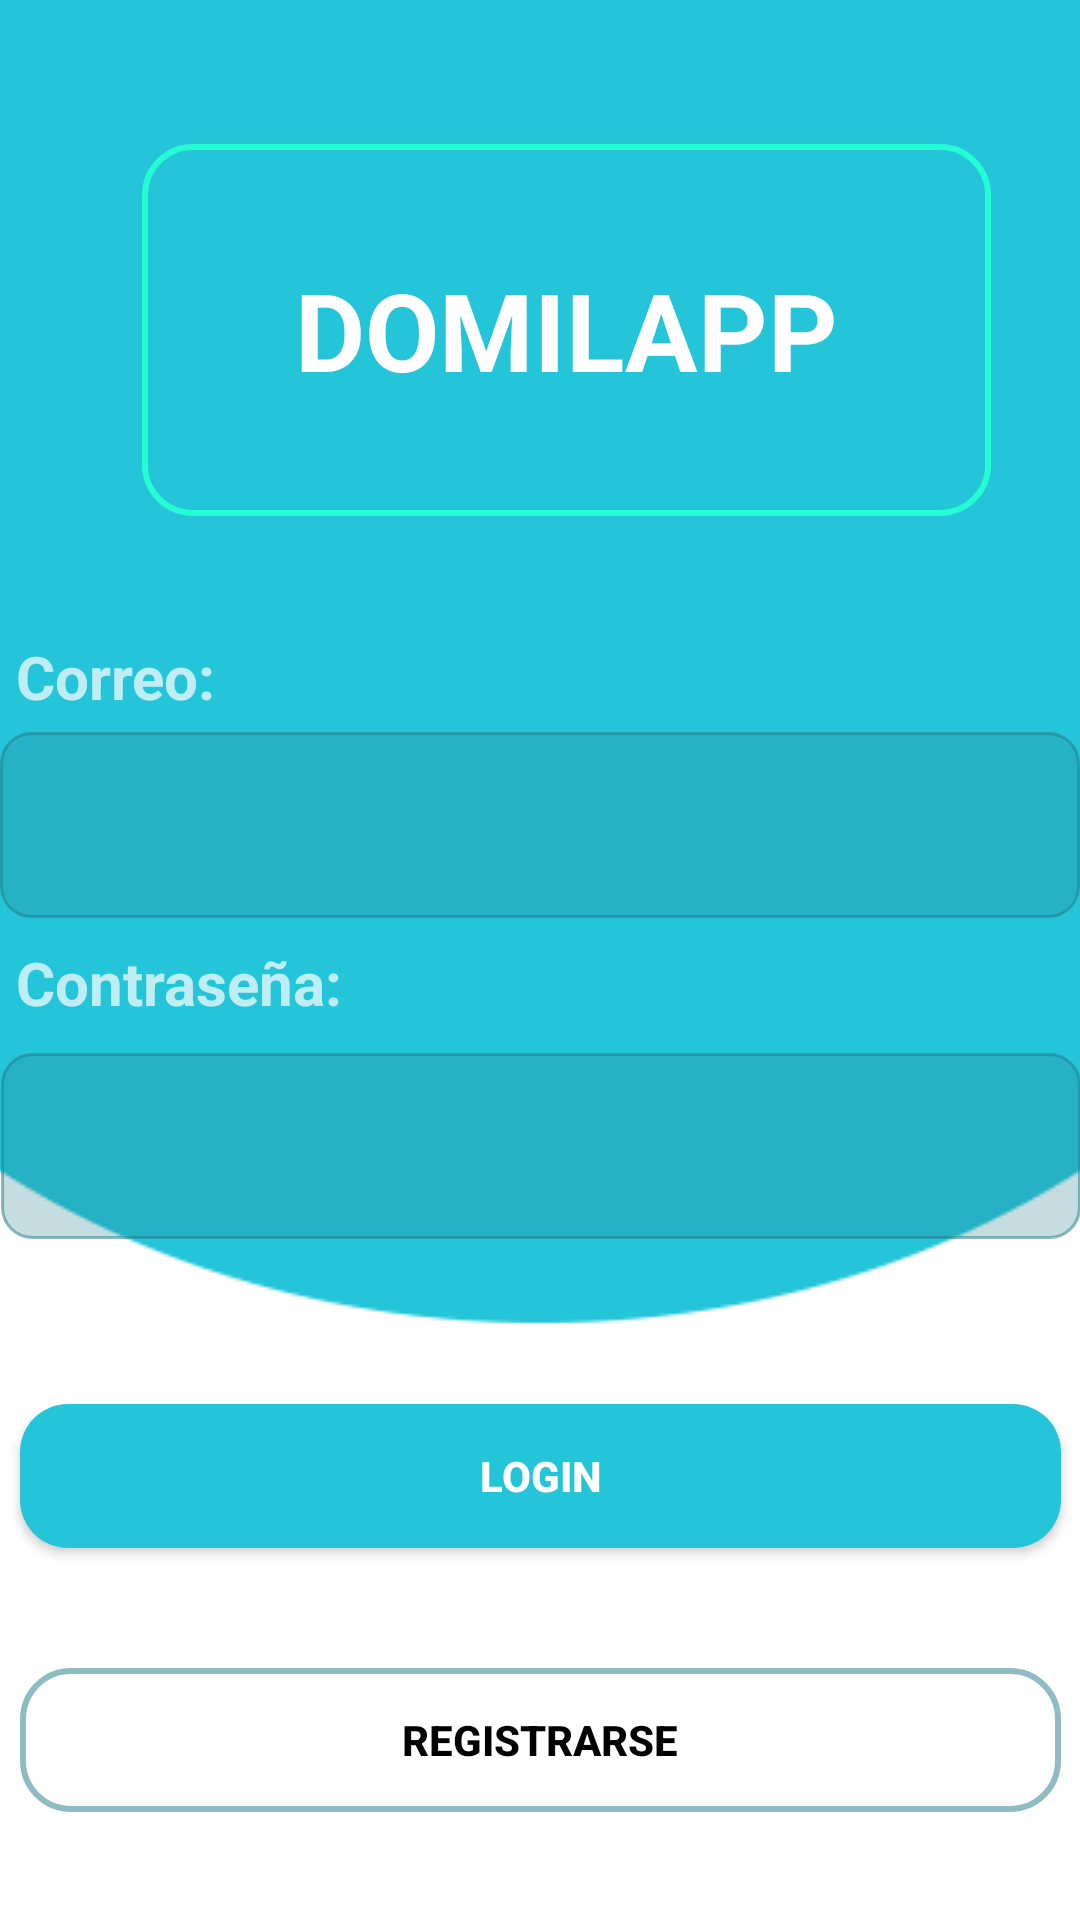

The Android layout XML behind this screen, and the referenced resources:
<!-- AndroidManifest.xml: application theme Theme.AppCompat.NoActionBar -->
<!-- res/layout/activity_login_repartidor.xml -->
<?xml version="1.0" encoding="utf-8"?>
<androidx.constraintlayout.widget.ConstraintLayout
    xmlns:android="http://schemas.android.com/apk/res/android"
    xmlns:app="http://schemas.android.com/apk/res-auto"
    xmlns:tools="http://schemas.android.com/tools"
    android:layout_width="match_parent"
    android:layout_height="match_parent"
    android:background="@drawable/fondo4"
    tools:context=".Repartidor.Login_repartidor">

    <TextView
        android:id="@+id/textView"
        android:layout_width="283dp"
        android:layout_height="124dp"
        android:layout_marginStart="63dp"
        android:layout_marginLeft="63dp"
        android:layout_marginTop="48dp"
        android:layout_marginEnd="62dp"
        android:layout_marginRight="62dp"
        android:background="@drawable/boton_redondear_linea"
        android:gravity="center"
        android:text="@string/txt_marca"
        android:textAlignment="center"
        android:textColor="@android:color/white"
        android:textSize="36sp"
        android:textStyle="bold"
        app:layout_constraintEnd_toEndOf="parent"
        app:layout_constraintHorizontal_bias="0.333"
        app:layout_constraintLeft_toLeftOf="parent"
        app:layout_constraintRight_toRightOf="parent"
        app:layout_constraintStart_toStartOf="parent"
        app:layout_constraintTop_toTopOf="parent" />

    <TextView
        android:id="@+id/textView8"
        android:layout_width="wrap_content"
        android:layout_height="wrap_content"
        android:layout_marginStart="5dp"
        android:layout_marginLeft="8dp"
        android:layout_marginTop="40dp"
        android:gravity="center"
        android:text="Correo:"
        android:textAlignment="center"
        android:textSize="20dp"
        android:textStyle="bold"
        app:layout_constraintStart_toStartOf="@+id/txt_email"
        app:layout_constraintTop_toBottomOf="@+id/textView">
    </TextView>

    <EditText
        android:id="@+id/txt_email"
        android:layout_width="360dp"
        android:layout_height="62dp"
        android:background="@drawable/estilo_input_text"
        android:backgroundTint="#83237D88"
        android:ems="10"
        android:inputType="textEmailAddress"
        android:paddingLeft="10dp"
        android:textColorHint="@android:color/white"
        app:layout_constraintEnd_toEndOf="parent"
        app:layout_constraintHorizontal_bias="0.333"
        app:layout_constraintLeft_toLeftOf="parent"
        app:layout_constraintRight_toRightOf="parent"
        app:layout_constraintStart_toStartOf="parent"
        app:layout_constraintTop_toBottomOf="@+id/textView8"
        android:layout_marginTop="5dp"/>

    <TextView
        android:id="@+id/textView14"
        android:layout_width="wrap_content"
        android:layout_height="wrap_content"
        android:layout_marginStart="5dp"
        android:layout_marginLeft="5dp"
        android:layout_marginTop="8dp"
        android:gravity="center"
        android:text="Contraseña:"
        android:textAlignment="center"
        android:textSize="20dp"
        android:textStyle="bold"
        app:layout_constraintStart_toStartOf="@+id/txt_contraseña"
        app:layout_constraintTop_toBottomOf="@+id/txt_email">
    </TextView>

    <EditText
        android:id="@+id/txt_contraseña"
        android:layout_width="360dp"
        android:layout_height="62dp"
        android:layout_marginStart="1dp"
        android:layout_marginLeft="1dp"
        android:layout_marginEnd="5dp"
        android:layout_marginRight="5dp"
        android:background="@drawable/estilo_input_text"
        android:backgroundTint="#83237D88"
        android:ems="10"
        android:inputType="textPassword"
        android:paddingLeft="10dp"
        android:textColorHint="@android:color/white"
        android:layout_marginTop="10dp"
        app:layout_constraintEnd_toEndOf="@+id/txt_email"
        app:layout_constraintHorizontal_bias="0.166"
        app:layout_constraintLeft_toLeftOf="@+id/txt_email"
        app:layout_constraintRight_toRightOf="@+id/txt_email"
        app:layout_constraintStart_toStartOf="@+id/txt_email"
        app:layout_constraintTop_toBottomOf="@+id/textView14" />

    <View
        android:id="@+id/divider2"
        android:layout_width="70dp"
        android:layout_height="4dp"
        android:layout_marginTop="32dp"
        app:layout_constraintBottom_toTopOf="@+id/divider"
        app:layout_constraintEnd_toEndOf="parent"
        android:background="#0025C5D9"
        app:layout_constraintHorizontal_bias="0.501"
        app:layout_constraintStart_toStartOf="parent"
        app:layout_constraintTop_toBottomOf="@+id/txt_contraseña"
        app:layout_constraintVertical_bias="0.0" />

    <ProgressBar
        android:id="@+id/progress_bar"
        style="?android:attr/progressBarStyle"
        android:layout_width="79dp"
        android:layout_height="58dp"
        android:layout_marginStart="173dp"
        android:layout_marginLeft="173dp"
        android:layout_marginEnd="173dp"
        android:layout_marginRight="173dp"
        android:indeterminate="true"
        android:visibility="gone"
        app:layout_constraintEnd_toEndOf="parent"
        app:layout_constraintHorizontal_bias="0.785"
        app:layout_constraintStart_toStartOf="parent"
        app:layout_constraintTop_toBottomOf="@+id/txt_contraseña" />

    <View
        android:id="@+id/divider"
        android:layout_width="85dp"
        android:layout_height="4dp"
        android:layout_marginBottom="188dp"
        android:background="#0025C5D9"
        app:layout_constraintBottom_toBottomOf="parent"
        app:layout_constraintEnd_toEndOf="parent"
        app:layout_constraintStart_toStartOf="parent" />

    <Button
        android:id="@+id/button"
        android:layout_width="347dp"
        android:layout_height="wrap_content"
        android:layout_marginTop="20dp"
        android:background="@drawable/boton_redondear"
        android:foreground="?selectableItemBackground"
        android:text="@string/btn_login"
        android:textStyle="bold"
        app:layout_constraintEnd_toEndOf="parent"
        app:layout_constraintLeft_toLeftOf="parent"
        app:layout_constraintRight_toRightOf="parent"
        app:layout_constraintStart_toStartOf="parent"
        app:layout_constraintTop_toTopOf="@+id/divider" />

    <Button
        android:id="@+id/button3"
        android:layout_width="347dp"
        android:layout_height="wrap_content"
        android:layout_marginStart="-4dp"
        android:layout_marginLeft="-4dp"
        android:layout_marginTop="40dp"
        android:layout_marginEnd="-4dp"
        android:layout_marginRight="-4dp"
        android:background="@drawable/boton_registrarse"
        android:foreground="?selectableItemBackground"
        android:text="@string/btn_registrar"
        android:textColor="@android:color/black"
        android:textStyle="bold"
        app:layout_constraintEnd_toEndOf="@+id/button"
        app:layout_constraintLeft_toLeftOf="@+id/button"
        app:layout_constraintRight_toRightOf="@+id/button"
        app:layout_constraintStart_toStartOf="@+id/button"
        app:layout_constraintTop_toBottomOf="@+id/button" />

</androidx.constraintlayout.widget.ConstraintLayout>
<!-- resources referenced by this layout -->
<resources>
  <!-- drawable boton_redondear (drawable) -->
  <?xml version="1.0" encoding="utf-8"?>
  <shape xmlns:android="http://schemas.android.com/apk/res/android">
      <corners android:radius="16dp"/>
      <solid android:color="#25C5D9"/>
  </shape>
  <!-- drawable boton_redondear_linea (drawable) -->
  <?xml version="1.0" encoding="utf-8"?>
  <shape xmlns:android="http://schemas.android.com/apk/res/android">
      <corners android:radius="16dp"/>
      <stroke
          android:width="2dp"
          android:color="@color/colorAzulClaro"/>
  </shape>
  <!-- drawable boton_registrarse (drawable) -->
  <?xml version="1.0" encoding="utf-8"?>
  <shape xmlns:android="http://schemas.android.com/apk/res/android">
      <corners android:radius="16dp"/>
      <stroke
          android:width="2dp"
          android:color="#83237D88"/>
  </shape>
  <!-- drawable estilo_input_text (drawable) -->
  <?xml version="1.0" encoding="utf-8"?>
  <selector xmlns:android="http://schemas.android.com/apk/res/android">
      <item android:state_enabled="true" android:state_focused="true">
          <shape android:shape="rectangle">
              
              <corners android:radius="10dp"/>
              <stroke android:color="#83237D88" android:width="1dp"/>
          </shape>
      </item>
  
      <item android:state_enabled="true">
          <shape android:shape="rectangle">
              <solid android:color="#83237D88"/>
              <corners android:radius="10dp"/>
              <stroke android:color="@android:color/darker_gray" android:width="1dp"/>
          </shape>
      </item>
  
  </selector>
  <!-- drawable fondo4: png bitmap (drawable, 8071 bytes) -->
  <string name="btn_login">Login</string>
  <string name="btn_registrar">Registrarse</string>
  <string name="txt_marca">DOMILAPP</string>
  <color name="colorAzulClaro">#24FDD3</color>
</resources>
